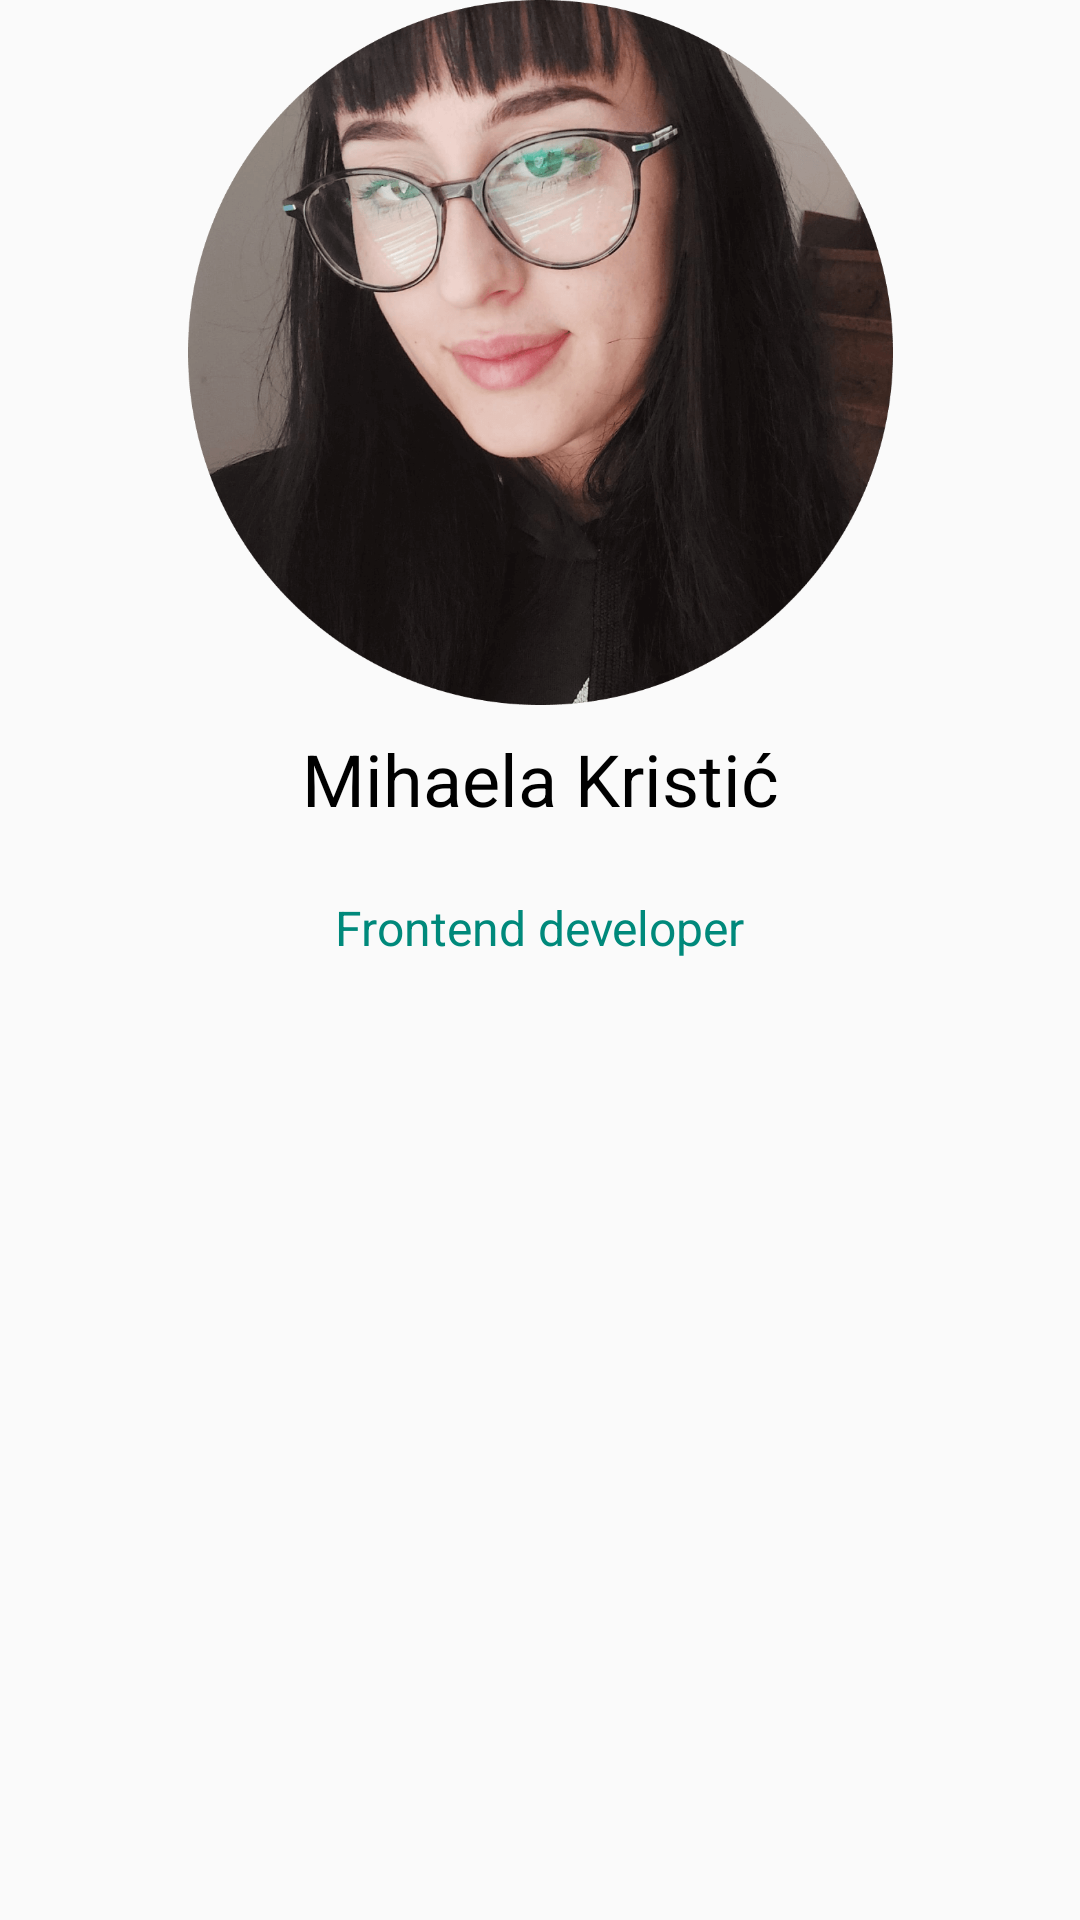

Layout XML and referenced resources for this Android screen:
<!-- AndroidManifest.xml: application theme Theme.ShoppingEyes -->
<!-- res/layout/fragment_mihaela.xml -->
<?xml version="1.0" encoding="utf-8"?>
<androidx.constraintlayout.widget.ConstraintLayout xmlns:android="http://schemas.android.com/apk/res/android"
    xmlns:app="http://schemas.android.com/apk/res-auto"
    xmlns:tools="http://schemas.android.com/tools"
    android:id="@+id/frameLayout7"
    android:layout_width="match_parent"
    android:layout_height="match_parent"
    tools:context=".Mihaela">

    <ImageView
        android:id="@+id/imageView5"
        android:layout_width="251dp"
        android:layout_height="235dp"
        android:src="@drawable/mihe"
        app:layout_constraintBottom_toBottomOf="parent"
        app:layout_constraintEnd_toEndOf="parent"
        app:layout_constraintStart_toStartOf="parent"
        app:layout_constraintTop_toTopOf="parent"
        app:layout_constraintVertical_bias="0.0" />

    <TextView
        android:id="@+id/textView8"
        android:layout_width="191dp"
        android:layout_height="55dp"
        android:text="Mihaela Kristić"
        android:textAlignment="center"
        android:textColor="#000000"
        android:textSize="24sp"
        app:layout_constraintBottom_toBottomOf="parent"
        app:layout_constraintEnd_toEndOf="@+id/imageView5"
        app:layout_constraintStart_toStartOf="@+id/imageView5"
        app:layout_constraintTop_toBottomOf="@+id/imageView5"
        app:layout_constraintVertical_bias="0.024" />

    <TextView
        android:id="@+id/textView9"
        android:layout_width="wrap_content"
        android:layout_height="wrap_content"
        android:text="Frontend developer"
        android:textColor="@color/green"
        android:textSize="16sp"
        app:layout_constraintBottom_toBottomOf="parent"
        app:layout_constraintEnd_toEndOf="@+id/textView8"
        app:layout_constraintHorizontal_bias="0.496"
        app:layout_constraintStart_toStartOf="@+id/textView8"
        app:layout_constraintTop_toBottomOf="@+id/textView8"
        app:layout_constraintVertical_bias="0.0" />

</androidx.constraintlayout.widget.ConstraintLayout>
<!-- resources referenced by this layout -->
<resources>
  <color name="green">#00897b</color>
  <!-- drawable mihe: png bitmap (drawable-v24, 318138 bytes) -->
  <style name="Theme.ShoppingEyes" parent="Theme.AppCompat.DayNight.DarkActionBar">
          <item name="colorPrimary">@android:color/transparent</item>
          <item name="colorPrimaryVariant">@android:color/transparent</item>
          <item name="colorOnPrimary">@color/white</item>
          <item name="colorSecondary">@color/teal_200</item>
          <item name="colorSecondaryVariant">@color/teal_700</item>
          <item name="colorOnSecondary">@color/white</item>
          <item name="android:statusBarColor" tools:targetApi="l">?attr/colorPrimaryVariant</item>
          <item name="actionBarSize">80dp</item>
          <item name="titleTextColor">@color/white</item>
          <item name="iconTint">@color/white</item>
          <item name="iconSize">70dp</item>
          <item name="colorControlActivated">@color/teal_200</item>
          <item name="android:colorForeground">@color/blackHC</item>
      </style>
  <color name="white">#FFFFFFFF</color>
  <color name="teal_200">#FF03DAC5</color>
  <color name="teal_700">#038FA3</color>
  <color name="blackHC">#212121</color>
</resources>
